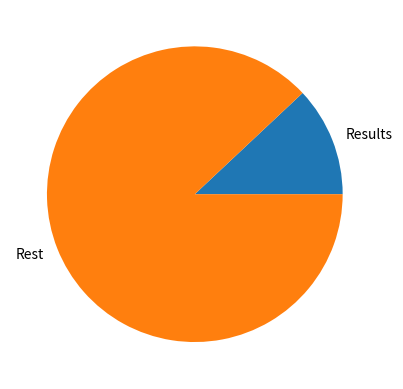

Reproduce this figure in Python. (Note: this script raises an exception after producing the figure.)
import matplotlib.pyplot as plt

def createPlot(amount_with, total, path):
    _with = amount_with
    _total = total
    _without = _total - _with
    
    _with_procent = round((_with/_total)*100)
    _without_procent = round((_without/_total)*100)
    
    labels = 'Results', 'Rest'
    sizes = [_with_procent, _without_procent]
    
    fig, ax = plt.subplots()
    ax.pie(sizes, labels=labels)
    plt.savefig(path)


if __name__ == "__main__":
    createPlot(25, 200, '../static/term_plot.png')
